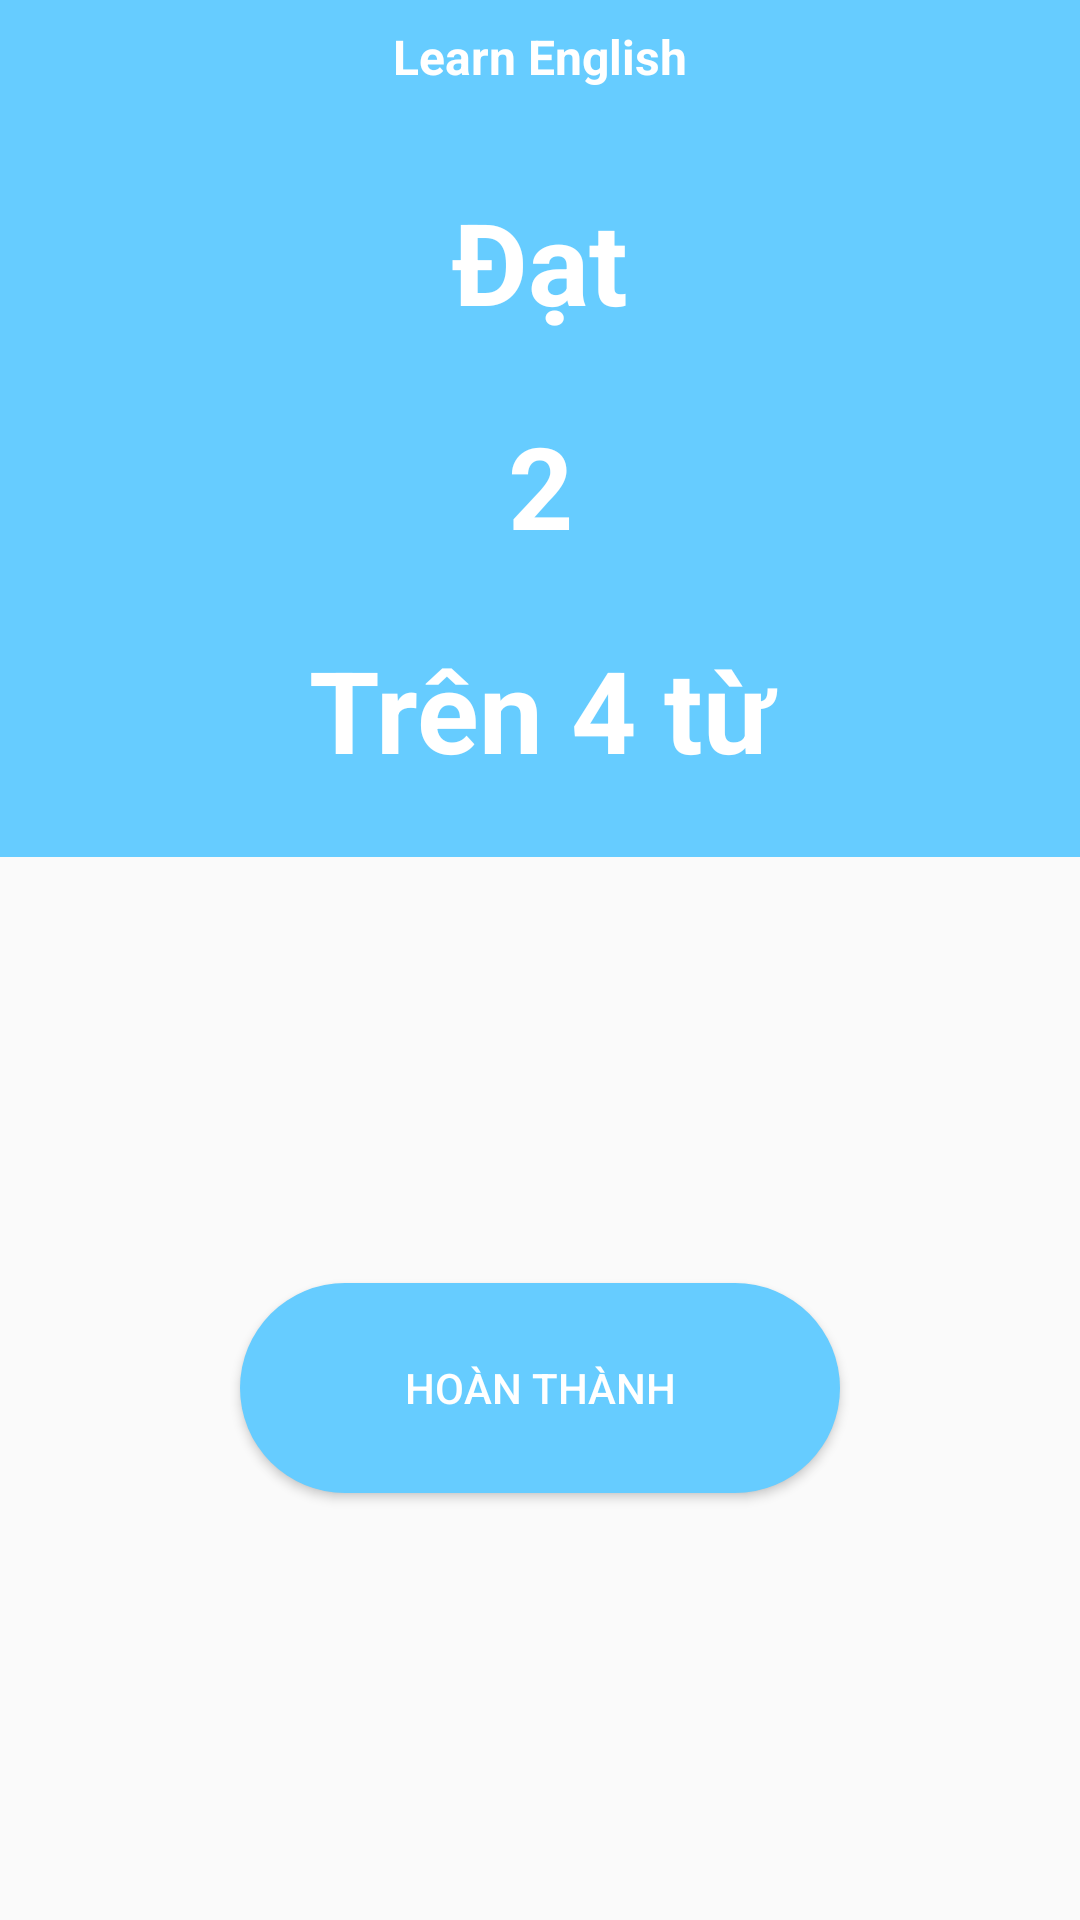

The Android layout XML behind this screen, and the referenced resources:
<!-- AndroidManifest.xml: application theme AppTheme -->
<!-- res/layout/activity_result_.xml -->
<?xml version="1.0" encoding="utf-8"?>
<LinearLayout xmlns:android="http://schemas.android.com/apk/res/android"
    xmlns:app="http://schemas.android.com/apk/res-auto"
    xmlns:tools="http://schemas.android.com/tools"
    android:layout_width="match_parent"
    android:layout_height="match_parent"
    android:orientation="vertical"
    tools:context=".view.Result_Activity">

    <LinearLayout
        android:layout_width="match_parent"
        android:layout_height="wrap_content"
        android:orientation="vertical"
        android:background="@color/colorPrimary"
        app:layout_constraintBottom_toBottomOf="parent"
        app:layout_constraintEnd_toEndOf="parent"
        app:layout_constraintStart_toStartOf="parent"
        app:layout_constraintTop_toTopOf="parent">

        <TextView
            android:id="@+id/textView"
            android:layout_width="match_parent"
            android:layout_height="wrap_content"
            android:padding="8dp"
            android:textSize="16dp"
            android:textColor="@android:color/white"
            android:textStyle="bold"
            android:textAlignment="center"
            android:text="Learn English"
            android:gravity="center_horizontal" />

        <TextView
            android:id="@+id/textView4"
            android:layout_width="match_parent"
            android:layout_height="wrap_content"
            android:padding="24dp"
            android:textSize="38dp"
            android:textStyle="bold"
            android:textColor="@android:color/white"
            android:textAlignment="center"
            android:gravity="center_horizontal"
            android:text="Đạt" />

        <TextView
            android:id="@+id/textView5"
            android:layout_width="match_parent"
            android:layout_height="wrap_content"
            android:textSize="38dp"
            android:textStyle="bold"
            android:textColor="@android:color/white"
            android:textAlignment="center"
            android:gravity="center_horizontal"
            android:text="2" />

        <TextView
            android:id="@+id/textView6"
            android:layout_width="match_parent"
            android:layout_height="wrap_content"
            android:padding="24dp"
            android:textSize="38dp"
            android:textStyle="bold"
            android:textColor="@android:color/white"
            android:textAlignment="center"
            android:gravity="center_horizontal"
            android:text="Trên 4 từ" />
    </LinearLayout>
    <FrameLayout
        android:layout_width="match_parent"
        android:layout_height="0dp"
        android:layout_weight="1">
    <Button
        android:id="@+id/button6"
        android:layout_width="200dp"
        android:layout_height="70dp"
        android:background="@drawable/rounded_corners"
        android:textColor="@android:color/white"
        android:text="Hoàn thành"
        android:layout_gravity="center"/>
    </FrameLayout>
</LinearLayout>
<!-- resources referenced by this layout -->
<resources>
  <color name="colorPrimary">#66CCFF</color>
  <!-- drawable rounded_corners (drawable) -->
  <?xml version="1.0" encoding="utf-8"?>
  <shape android:shape="rectangle" xmlns:android="http://schemas.android.com/apk/res/android">
      <corners android:radius="300dp" />
      <solid android:color="@color/colorPrimary"/>
  </shape>
  <style name="AppTheme" parent="Theme.AppCompat.Light.NoActionBar">
          
          <item name="colorPrimary">@color/colorPrimary</item>
          <item name="colorPrimaryDark">@color/colorPrimaryDark</item>
          <item name="colorAccent">@color/colorAccent</item>
      </style>
  <color name="colorPrimaryDark">#66CCFF</color>
  <color name="colorAccent">#ffffff</color>
</resources>
